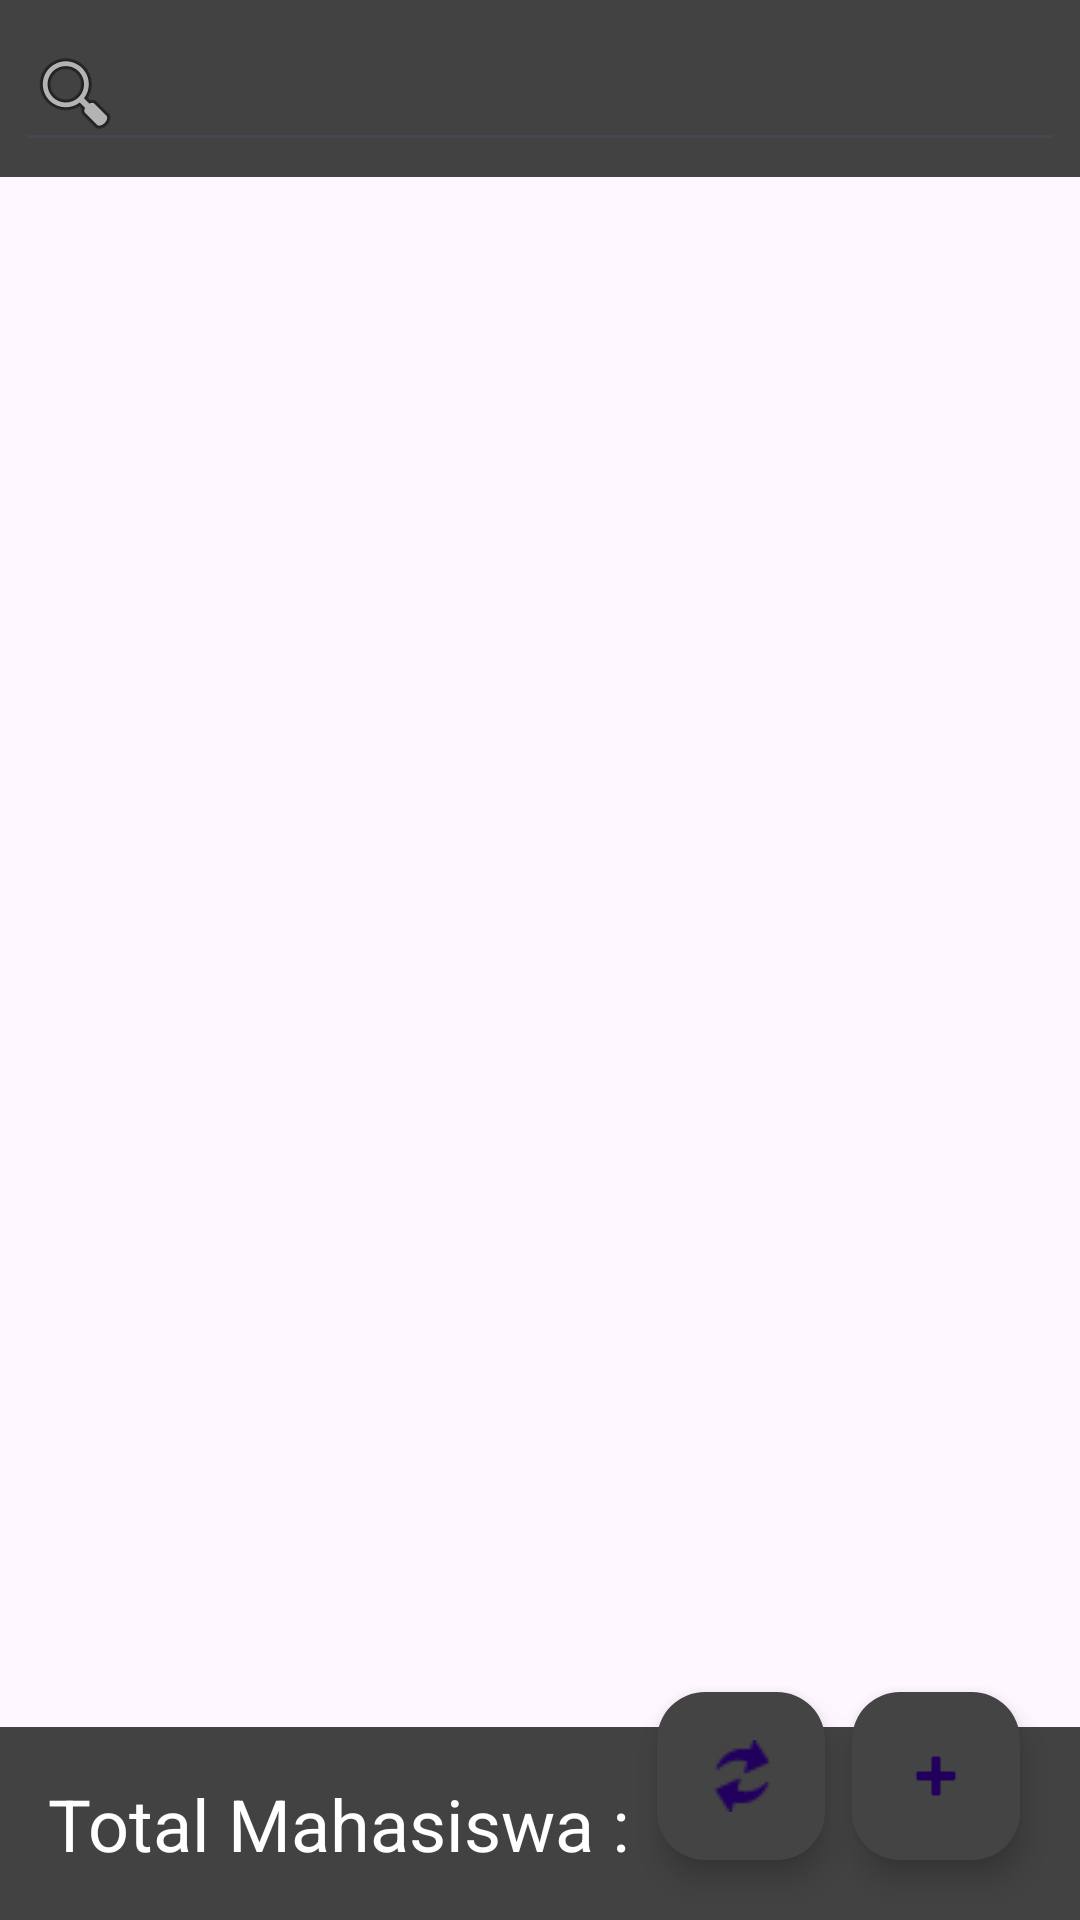

Reconstruct the res/layout file that produces this screen, plus the resources it refers to.
<!-- AndroidManifest.xml: application theme Theme.RecyclerViewB1 -->
<!-- res/layout/activity_main.xml -->
<?xml version="1.0" encoding="utf-8"?>
<FrameLayout xmlns:android="http://schemas.android.com/apk/res/android"
    xmlns:app="http://schemas.android.com/apk/res-auto"
    xmlns:tools="http://schemas.android.com/tools"
    android:id="@+id/main"
    android:layout_width="match_parent"
    android:layout_height="match_parent"
    tools:context=".MainActivity">
    <LinearLayout
        android:layout_width="match_parent"
        android:layout_height="match_parent"
        android:orientation="vertical">
        <LinearLayout
            android:layout_width="match_parent"
            android:layout_height="wrap_content"
            android:padding="5dp"
            android:background="@color/cardview_dark_background">
            <EditText
                android:layout_width="0dp"
                android:layout_height="wrap_content"
                android:layout_weight="1"
                android:drawableStart="@android:drawable/ic_menu_search"
                android:id="@+id/txtSearch"
                android:textColorHint="@color/cardview_light_background"
                android:textColor="#ffffff"/>
        </LinearLayout>

        <androidx.recyclerview.widget.RecyclerView
            android:layout_width="match_parent"
            android:layout_height="0dp"
            android:layout_weight="1"
            android:id="@+id/recyclerView1"/>
        <LinearLayout
            android:layout_width="match_parent"
            android:layout_height="wrap_content"
            android:padding="16dp"
            android:background="@color/cardview_dark_background">
            <TextView
                android:layout_width="0dp"
                android:layout_height="wrap_content"
                android:layout_weight="1"
                android:id="@+id/txtMahasiswaCount"
                android:text="Total Mahasiswa : "
                android:textSize="24sp"
                android:textColor="#ffffff"/>
        </LinearLayout>
    </LinearLayout>

    <com.google.android.material.floatingactionbutton.FloatingActionButton
        android:layout_width="wrap_content"
        android:layout_height="wrap_content"
        android:layout_gravity="bottom|end"
        android:layout_marginEnd="20dp"
        android:layout_marginBottom="20dp"
        android:src="@android:drawable/ic_input_add"
        android:backgroundTint="#444444"
        android:id="@+id/addButton"
        android:contentDescription="Record Baru"/>
    <com.google.android.material.floatingactionbutton.FloatingActionButton
        android:layout_width="wrap_content"
        android:layout_height="wrap_content"
        android:layout_gravity="bottom|end"
        android:layout_marginEnd="85dp"
        android:layout_marginBottom="20dp"
        android:src="@drawable/img_refresh_24"
        android:backgroundTint="#444444"
        android:id="@+id/refreshButtom"
        android:contentDescription="Refresh Button"/>
</FrameLayout>
<!-- resources referenced by this layout -->
<resources>
  <!-- drawable img_refresh_24: png bitmap (drawable, 1026 bytes) -->
  <style name="Theme.RecyclerViewB1" parent="Base.Theme.RecyclerViewB1" />
  <style name="Base.Theme.RecyclerViewB1" parent="Theme.Material3.DayNight.NoActionBar">
          
          
      </style>
</resources>
